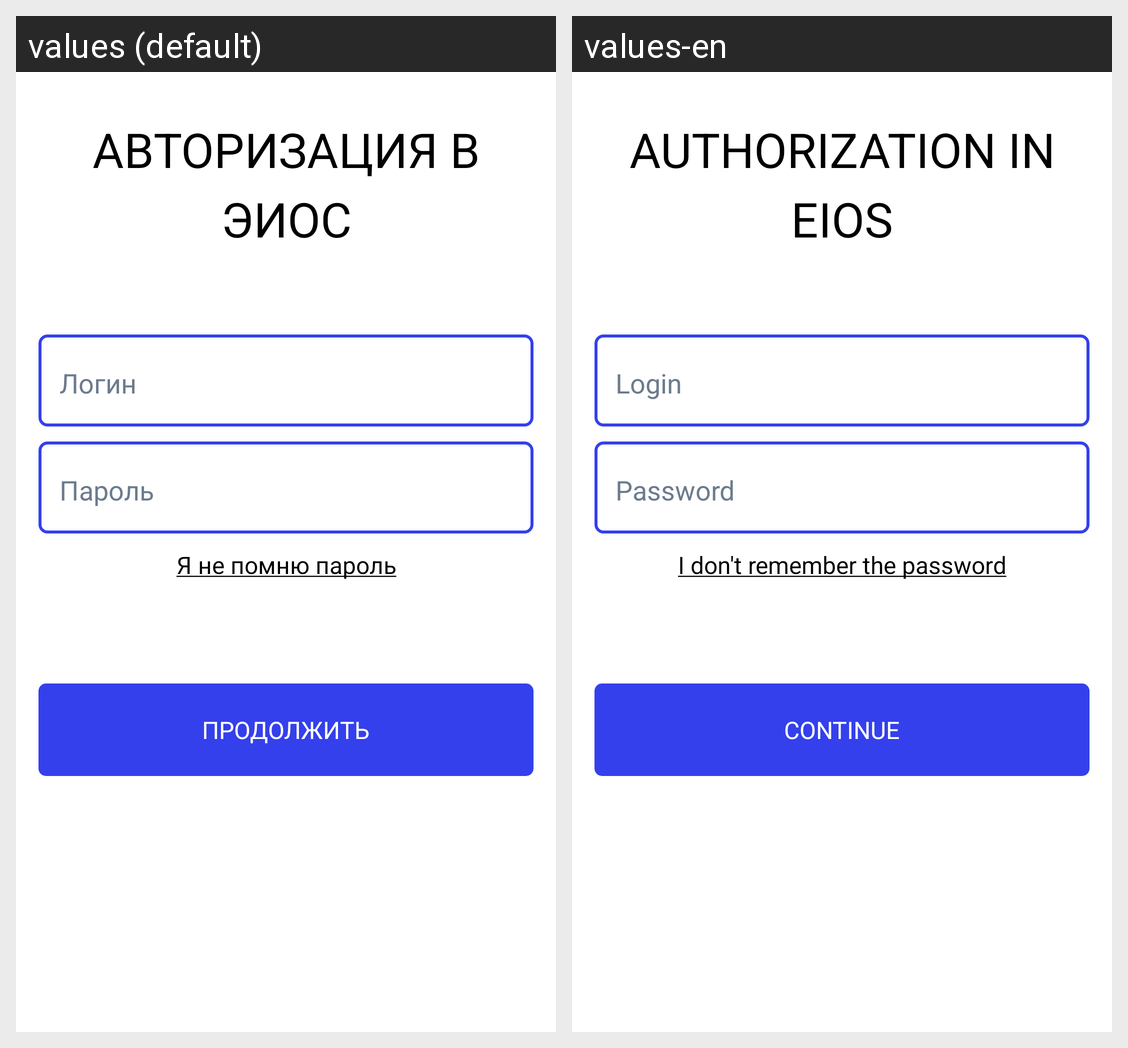

Strings drawn on this Android screen and how each of the app's shown locales translates them:
Android screen res/layout/fragment_start_activity_authorization_eios.xml rendered under 2 locales, left to right: values (default), values-en. Device: Nexus 5 (rendered at 1080×1920; each locale shown at half size, 540×960, under a caption strip naming it); theme Theme.MyApp.Main.
Strings drawn on this screen, with the default value and each locale's value (text and hints the layout hard-codes, and strings that could not be matched under every locale, appear in the picture but are not listed):

Authorization_in_EIOS
  values: Авторизация в ЭИОС
  values-en: Authorization in EIOS

Login
  values: Логин
  values-en: Login

I_dont_remember_the_password
  values: Я не помню пароль
  values-en: I don't remember the password

Password
  values: Пароль
  values-en: Password

Continue
  values: Продолжить
  values-en: Continue
